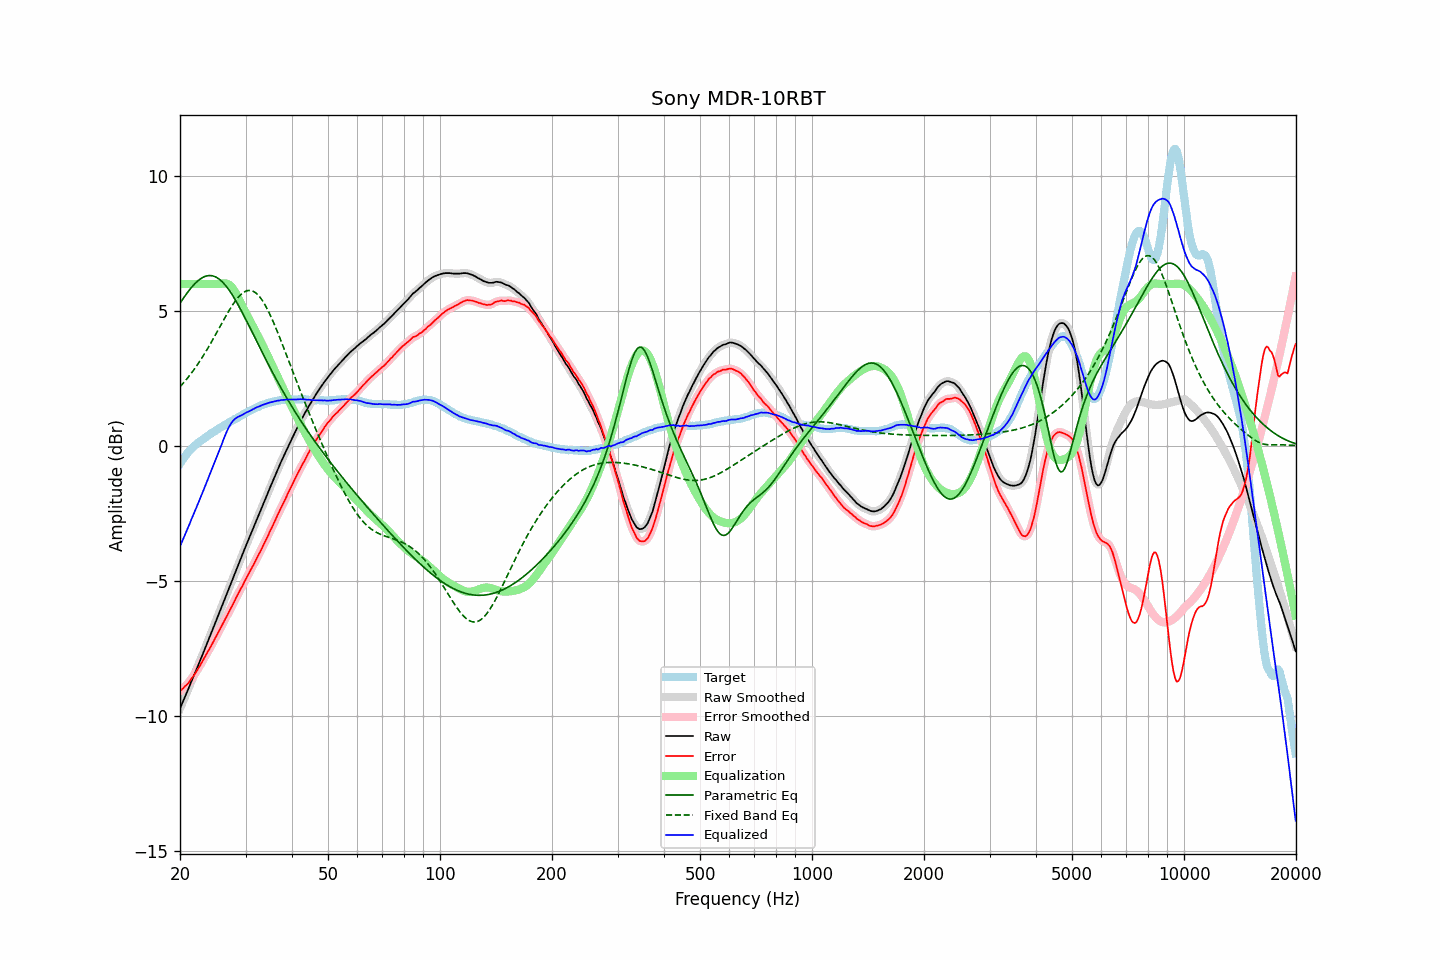

The data file committed next to this chart (first rows):
frequency, raw, error, smoothed, error_smoothed, equalization, parametric_eq, fixed_band_eq, equalized_raw, equalized_smoothed, target
20.00, -9.72, -9.07, -9.72, -9.07, 6.00, 5.29, 2.20, -3.72, -3.72, -0.65
20.20, -9.58, -9.02, -9.58, -9.02, 6.00, 5.38, 2.26, -3.58, -3.58, -0.56
20.40, -9.44, -8.97, -9.44, -8.96, 6.00, 5.46, 2.33, -3.44, -3.44, -0.47
20.61, -9.30, -8.90, -9.30, -8.91, 6.00, 5.55, 2.40, -3.30, -3.30, -0.40
20.81, -9.16, -8.85, -9.16, -8.85, 6.00, 5.63, 2.47, -3.16, -3.16, -0.31
21.02, -9.02, -8.79, -9.02, -8.78, 6.00, 5.71, 2.54, -3.02, -3.02, -0.23
21.23, -8.88, -8.71, -8.87, -8.71, 6.00, 5.79, 2.62, -2.88, -2.87, -0.17
21.44, -8.73, -8.62, -8.73, -8.63, 6.00, 5.86, 2.69, -2.73, -2.73, -0.11
21.66, -8.59, -8.55, -8.59, -8.54, 6.00, 5.93, 2.77, -2.59, -2.59, -0.04
21.87, -8.45, -8.45, -8.44, -8.45, 6.00, 6.00, 2.86, -2.45, -2.44, 0.01
22.09, -8.31, -8.36, -8.30, -8.37, 6.00, 6.06, 2.94, -2.31, -2.30, 0.06
22.31, -8.16, -8.26, -8.16, -8.27, 6.00, 6.11, 3.03, -2.16, -2.16, 0.11
22.54, -8.02, -8.18, -8.02, -8.17, 6.00, 6.16, 3.11, -2.02, -2.02, 0.16
22.76, -7.87, -8.06, -7.87, -8.07, 6.00, 6.20, 3.21, -1.87, -1.87, 0.20
22.99, -7.73, -7.96, -7.73, -7.96, 6.00, 6.24, 3.30, -1.73, -1.73, 0.24
23.22, -7.58, -7.85, -7.58, -7.86, 6.00, 6.27, 3.39, -1.58, -1.58, 0.28
23.45, -7.43, -7.75, -7.43, -7.75, 6.00, 6.29, 3.49, -1.43, -1.43, 0.33
23.69, -7.28, -7.65, -7.28, -7.65, 6.00, 6.30, 3.59, -1.28, -1.28, 0.37
23.92, -7.14, -7.54, -7.13, -7.54, 6.00, 6.31, 3.69, -1.14, -1.13, 0.41
24.16, -6.99, -7.44, -6.99, -7.44, 6.00, 6.31, 3.79, -0.99, -0.99, 0.46
24.40, -6.84, -7.33, -6.84, -7.33, 6.00, 6.30, 3.90, -0.84, -0.84, 0.50
24.65, -6.69, -7.21, -6.69, -7.22, 6.00, 6.29, 4.00, -0.69, -0.69, 0.52
24.89, -6.54, -7.10, -6.54, -7.10, 6.00, 6.26, 4.11, -0.54, -0.54, 0.56
25.14, -6.39, -6.99, -6.39, -6.99, 6.00, 6.23, 4.22, -0.39, -0.39, 0.60
25.39, -6.23, -6.88, -6.24, -6.88, 6.00, 6.20, 4.33, -0.23, -0.24, 0.64
25.65, -6.09, -6.77, -6.09, -6.77, 6.00, 6.15, 4.44, -0.09, -0.08, 0.68
25.91, -5.94, -6.65, -5.94, -6.65, 6.01, 6.10, 4.54, 0.07, 0.07, 0.71
26.16, -5.79, -6.54, -5.79, -6.54, 6.02, 6.04, 4.65, 0.23, 0.23, 0.75
26.43, -5.64, -6.42, -5.64, -6.42, 6.02, 5.97, 4.76, 0.38, 0.38, 0.78
26.69, -5.49, -6.31, -5.49, -6.31, 6.01, 5.90, 4.86, 0.53, 0.53, 0.82
26.96, -5.34, -6.20, -5.34, -6.19, 5.99, 5.82, 4.96, 0.65, 0.65, 0.86
27.23, -5.19, -6.08, -5.19, -6.08, 5.95, 5.73, 5.06, 0.76, 0.76, 0.89
27.50, -5.04, -5.97, -5.04, -5.96, 5.90, 5.65, 5.16, 0.86, 0.86, 0.93
27.77, -4.89, -5.84, -4.89, -5.85, 5.82, 5.55, 5.25, 0.94, 0.94, 0.96
28.05, -4.74, -5.73, -4.74, -5.73, 5.74, 5.45, 5.34, 1.00, 1.00, 1.00
28.33, -4.59, -5.60, -4.59, -5.61, 5.63, 5.35, 5.42, 1.04, 1.04, 1.02
28.62, -4.44, -5.49, -4.44, -5.49, 5.52, 5.25, 5.49, 1.08, 1.08, 1.05
28.90, -4.29, -5.38, -4.29, -5.38, 5.39, 5.14, 5.56, 1.11, 1.11, 1.09
29.19, -4.14, -5.26, -4.14, -5.27, 5.27, 5.03, 5.62, 1.13, 1.13, 1.12
29.48, -3.99, -5.16, -3.99, -5.15, 5.15, 4.92, 5.67, 1.16, 1.16, 1.17
29.78, -3.84, -5.03, -3.84, -5.03, 5.04, 4.80, 5.71, 1.20, 1.20, 1.19
30.08, -3.69, -4.92, -3.69, -4.92, 4.92, 4.68, 5.74, 1.23, 1.23, 1.23
30.38, -3.55, -4.81, -3.55, -4.81, 4.81, 4.57, 5.75, 1.26, 1.26, 1.26
30.68, -3.41, -4.71, -3.41, -4.70, 4.70, 4.45, 5.76, 1.29, 1.29, 1.30
30.99, -3.27, -4.59, -3.27, -4.59, 4.58, 4.33, 5.76, 1.32, 1.32, 1.32
31.30, -3.12, -4.47, -3.12, -4.48, 4.47, 4.21, 5.74, 1.35, 1.35, 1.35
31.61, -2.98, -4.36, -2.98, -4.36, 4.36, 4.09, 5.71, 1.38, 1.38, 1.38
31.93, -2.83, -4.24, -2.83, -4.24, 4.24, 3.97, 5.68, 1.41, 1.41, 1.41
32.24, -2.69, -4.12, -2.69, -4.13, 4.13, 3.85, 5.62, 1.44, 1.44, 1.43
32.57, -2.55, -4.01, -2.55, -4.01, 4.01, 3.73, 5.56, 1.46, 1.47, 1.46
32.89, -2.41, -3.91, -2.40, -3.89, 3.89, 3.61, 5.49, 1.49, 1.49, 1.50
33.22, -2.26, -3.77, -2.26, -3.78, 3.77, 3.49, 5.41, 1.52, 1.51, 1.52
33.55, -2.12, -3.65, -2.12, -3.65, 3.65, 3.37, 5.32, 1.54, 1.54, 1.54
33.89, -1.98, -3.53, -1.97, -3.53, 3.53, 3.25, 5.22, 1.55, 1.56, 1.55
34.23, -1.83, -3.41, -1.83, -3.41, 3.41, 3.13, 5.11, 1.58, 1.58, 1.58
34.57, -1.69, -3.29, -1.69, -3.28, 3.28, 3.02, 4.99, 1.60, 1.60, 1.60
34.92, -1.54, -3.15, -1.54, -3.16, 3.16, 2.90, 4.87, 1.62, 1.61, 1.61
35.27, -1.40, -3.04, -1.40, -3.03, 3.03, 2.79, 4.74, 1.63, 1.63, 1.64
35.62, -1.26, -2.90, -1.26, -2.90, 2.90, 2.68, 4.60, 1.64, 1.64, 1.64
35.97, -1.12, -2.77, -1.12, -2.77, 2.77, 2.57, 4.46, 1.66, 1.66, 1.65
... 635 more rows
